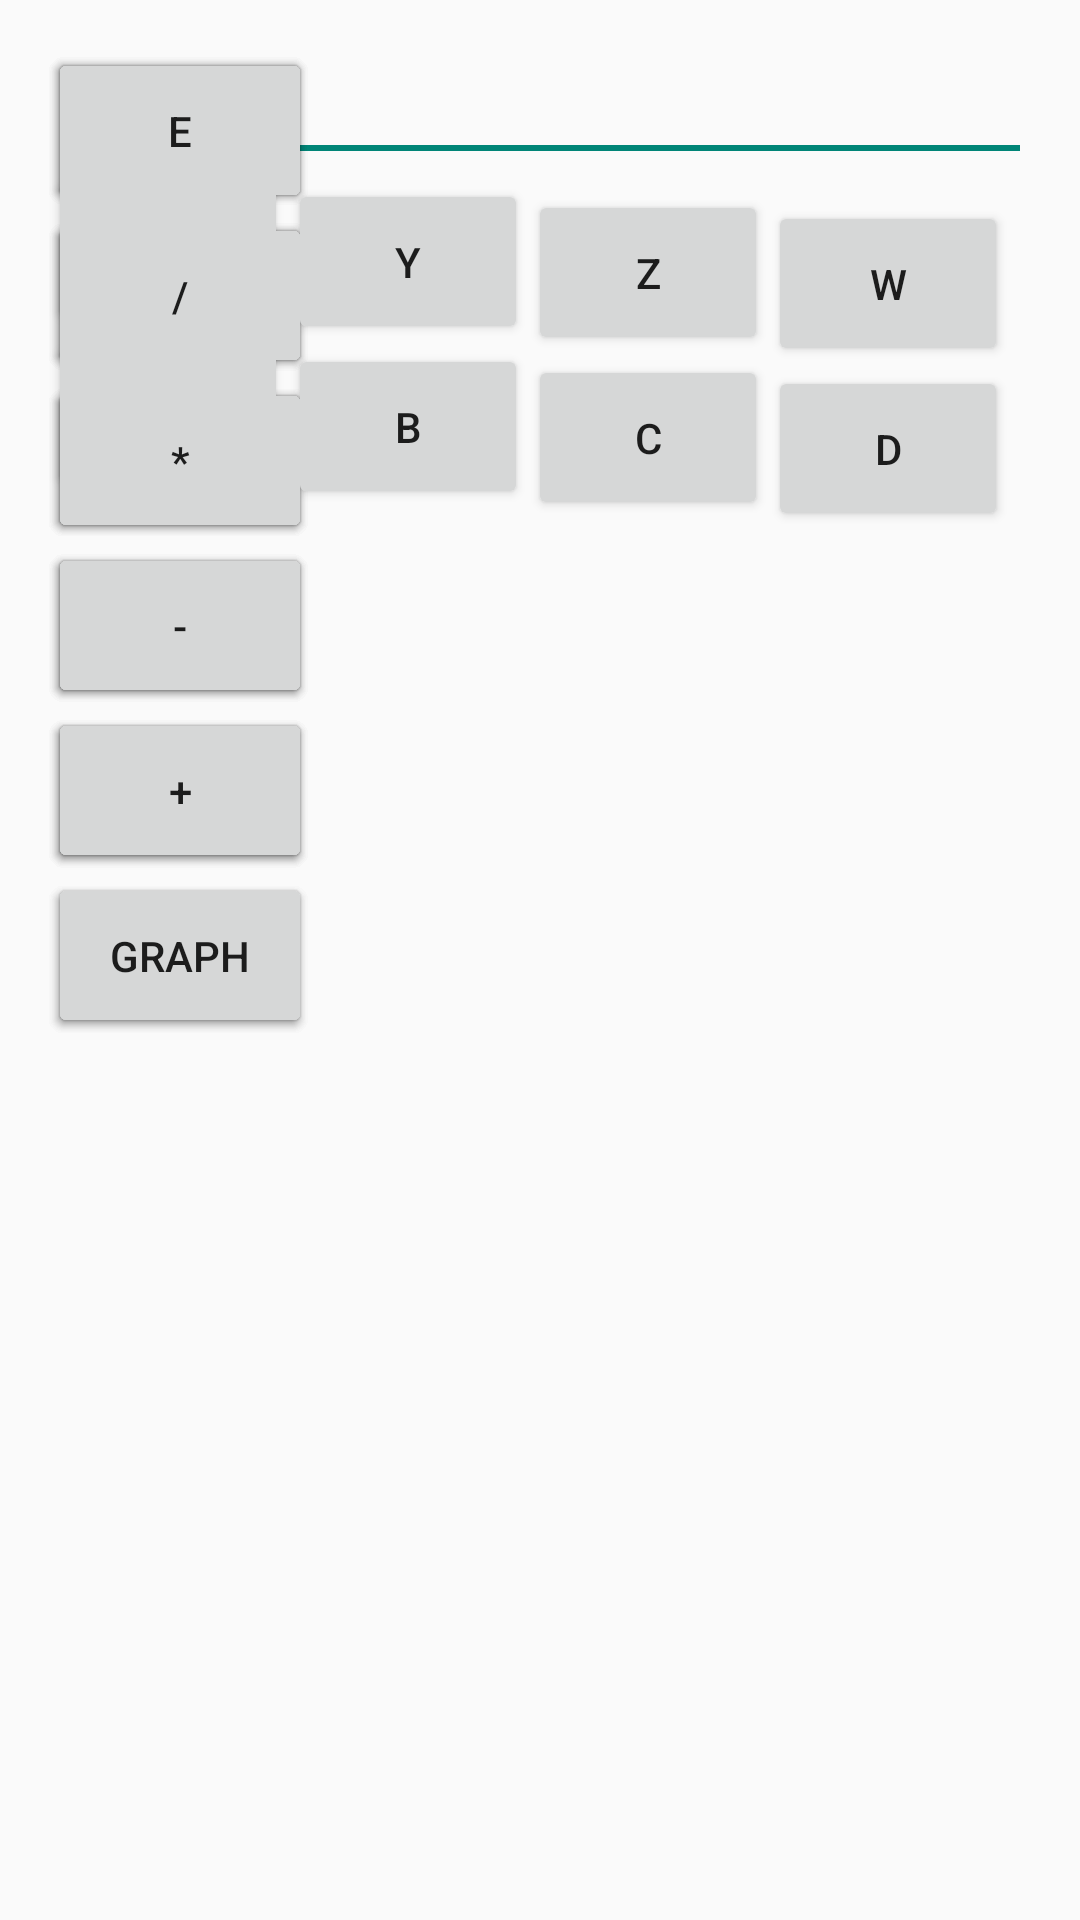

Produce the Android XML layout that renders to this screen, including the resource entries it uses.
<!-- AndroidManifest.xml: application theme Theme.AppCompat.Light.DarkActionBar -->
<!-- res/layout/activity_sist_ecua.xml -->
<RelativeLayout xmlns:android="http://schemas.android.com/apk/res/android"
    xmlns:tools="http://schemas.android.com/tools"
    android:layout_width="match_parent"
    android:layout_height="match_parent"
    android:paddingBottom="@dimen/activity_vertical_margin"
    android:paddingLeft="@dimen/activity_horizontal_margin"
    android:paddingRight="@dimen/activity_horizontal_margin"
    android:paddingTop="@dimen/activity_vertical_margin"
    tools:context="ug.mathe.SistEcuaActivity" >

    <EditText
        android:id="@+id/txtexpr"
        android:layout_width="wrap_content"
        android:layout_height="wrap_content"
        android:layout_alignParentLeft="true"
        android:layout_alignParentRight="true"
        android:layout_alignParentTop="true"
        android:ems="10"
        android:inputType="none"
        android:text="@string/vacio"
        android:singleLine="true"
         >

        <requestFocus />
    </EditText>
    
        <Button
            android:id="@+id/btn_x"
            android:layout_width="80dp"
            android:layout_height="55dp"
            android:layout_marginTop="40dp"
            android:text="@string/btn_x" />
        
        <Button
            android:id="@+id/btn_y"
            android:layout_width="80dp"
            android:layout_height="55dp"
            android:layout_alignBaseline="@+id/btn_x"
            android:layout_alignBottom="@+id/btn_x"
            android:layout_toRightOf="@+id/btn_x"            
            android:text="@string/btn_y" />
        
        <Button
            android:id="@+id/btn_z"
            android:layout_width="80dp"
            android:layout_height="55dp"
            android:layout_alignBaseline="@+id/btn_y"
            android:layout_alignBottom="@+id/btn_y"
            android:layout_toRightOf="@+id/btn_y"            
            android:text="@string/btn_z" />        
    
        <Button
            android:id="@+id/btn_w"
            android:layout_width="80dp"
            android:layout_height="55dp"
            android:layout_alignBaseline="@+id/btn_z"
            android:layout_alignBottom="@+id/btn_z"
            android:layout_toRightOf="@+id/btn_z"            
            android:text="@string/btn_w" />        
        <Button
            android:id="@+id/btn_a"
            android:layout_width="80dp"
            android:layout_height="55dp"
            android:layout_alignLeft="@+id/btn_x"
            android:layout_alignRight="@+id/btn_x"
            android:layout_below="@+id/btn_x"            
            android:text="@string/btn_a" />
        
        <Button
            android:id="@+id/btn_b"
            android:layout_width="80dp"
            android:layout_height="55dp"
            android:layout_alignLeft="@+id/btn_y"
            android:layout_alignRight="@+id/btn_y"
            android:layout_below="@+id/btn_y"  
            android:text="@string/btn_b" />
        
        <Button
            android:id="@+id/btn_c"
            android:layout_width="80dp"
            android:layout_height="55dp"
            android:layout_alignLeft="@+id/btn_z"
            android:layout_alignRight="@+id/btn_z"
            android:layout_below="@+id/btn_z"  
            android:text="@string/btn_c" />   
            
        <Button
            android:id="@+id/btn_d"
            android:layout_width="80dp"
            android:layout_height="55dp"
            android:layout_alignLeft="@+id/btn_w"
            android:layout_alignRight="@+id/btn_w"
            android:layout_below="@+id/btn_w"  
            android:text="@string/btn_d" />
        
        <Button
            android:id="@+id/btn_parizq"
            android:layout_width="wrap_content"
            android:layout_height="55dp"
            android:layout_alignLeft="@+id/btn_sen"
            android:layout_alignRight="@+id/btn_sen"
            android:layout_below="@+id/btn_sen"
            android:text="@string/btn_parizq" /> 
            
        <Button
            android:id="@+id/btn_parder"
            android:layout_width="wrap_content"
            android:layout_height="55dp"
            android:layout_below="@+id/btn_cos"
            android:layout_alignLeft="@+id/btn_cos"
            android:layout_alignRight="@+id/btn_cos"
            android:text="@string/btn_parder" />
        
        <Button
            android:id="@+id/btn_eleva"
            android:layout_width="wrap_content"
            android:layout_height="55dp"
            android:layout_below="@+id/btn_tan"
            android:layout_alignLeft="@+id/btn_tan"
            android:layout_alignRight="@+id/btn_tan"
            android:text="@string/btn_eleva" />
        
        <Button
            android:id="@+id/btn_e"
            android:layout_width="wrap_content"
            android:layout_height="55dp"
            android:layout_below="@+id/btn_ln"
            android:layout_alignLeft="@+id/btn_ln"
            android:layout_alignRight="@+id/btn_ln"
            android:text="@string/btn_e" />        
    
        <Button
            android:id="@+id/btn_7"
            android:layout_width="wrap_content"
            android:layout_height="55dp"
            android:layout_below="@+id/btn_parizq"  
            android:layout_alignLeft="@+id/btn_parizq"
            android:layout_alignRight="@+id/btn_parizq"          
            android:text="@string/btn_7" />

        <Button
            android:id="@+id/btn_8"
            android:layout_width="wrap_content"
            android:layout_height="55dp"
            android:layout_below="@+id/btn_parder"  
            android:layout_alignLeft="@+id/btn_parder"
            android:layout_alignRight="@+id/btn_parder"     
            android:text="@string/btn_8" />
        
        <Button
            android:id="@+id/btn_9"
            android:layout_width="wrap_content"
            android:layout_height="55dp"
            android:layout_below="@+id/btn_eleva"  
            android:layout_alignLeft="@+id/btn_eleva"
            android:layout_alignRight="@+id/btn_eleva"  
            android:text="@string/btn_9" />
        
        <Button
            android:id="@+id/btn_division"
            android:layout_width="wrap_content"
            android:layout_height="55dp"
            android:layout_below="@+id/btn_e"  
            android:layout_alignLeft="@+id/btn_e"
            android:layout_alignRight="@+id/btn_e"
            android:text="@string/btn_division" />        

        <Button
            android:id="@+id/btn_4"
            android:layout_width="wrap_content"
            android:layout_height="55dp"
            android:layout_alignLeft="@+id/btn_7"
            android:layout_alignRight="@+id/btn_7"
            android:layout_below="@+id/btn_7"
            android:text="@string/btn_4" />

        <Button
            android:id="@+id/btn_5"
            android:layout_width="wrap_content"
            android:layout_height="55dp"
            android:layout_alignLeft="@+id/btn_8"
            android:layout_alignRight="@+id/btn_8"
            android:layout_below="@+id/btn_8"
            android:text="@string/btn_5" />

        <Button
            android:id="@+id/btn_6"
            android:layout_width="wrap_content"
            android:layout_height="55dp"
            android:layout_alignLeft="@+id/btn_9"
            android:layout_alignRight="@+id/btn_9"
            android:layout_below="@+id/btn_9"
            android:text="@string/btn_6" />
        
        <Button
            android:id="@+id/btn_multiplicacion"
            android:layout_width="wrap_content"
            android:layout_height="55dp"
            android:layout_alignLeft="@+id/btn_division"
            android:layout_alignRight="@+id/btn_division"
            android:layout_below="@+id/btn_division"
            android:text="@string/btn_multiplicacion" />        

        <Button
            android:id="@+id/btn_1"
            android:layout_width="wrap_content"
            android:layout_height="55dp"
            android:layout_alignLeft="@+id/btn_4"
            android:layout_alignRight="@+id/btn_4"
            android:layout_below="@+id/btn_4"
            android:text="@string/btn_1" />

        <Button
            android:id="@+id/btn_2"
            android:layout_width="wrap_content"
            android:layout_height="55dp"
            android:layout_alignLeft="@+id/btn_5"
            android:layout_alignRight="@+id/btn_5"
            android:layout_below="@+id/btn_5"
            android:text="@string/btn_2" />

        <Button
            android:id="@+id/btn_3"
            android:layout_width="wrap_content"
            android:layout_height="55dp"
            android:layout_alignLeft="@+id/btn_6"
            android:layout_alignRight="@+id/btn_6"
            android:layout_below="@+id/btn_6"
            android:text="@string/btn_3" />
        
        <Button
            android:id="@+id/btn_resta"
            android:layout_width="wrap_content"
            android:layout_height="55dp"
            android:layout_alignLeft="@+id/btn_multiplicacion"
            android:layout_alignRight="@+id/btn_multiplicacion"
            android:layout_below="@+id/btn_multiplicacion"
            android:text="@string/btn_resta" />        

        <Button
            android:id="@+id/btn_punto"
            android:layout_width="wrap_content"
            android:layout_height="55dp"
            android:layout_alignLeft="@+id/btn_1"
            android:layout_alignRight="@+id/btn_1"
            android:layout_below="@+id/btn_1"
            android:text="@string/btn_punto" />

        <Button
            android:id="@+id/btn_0"
            android:layout_width="wrap_content"
            android:layout_height="55dp"
            android:layout_alignLeft="@+id/btn_2"
            android:layout_alignRight="@+id/btn_2"
            android:layout_below="@+id/btn_2"
            android:text="@string/btn_0" />

        <Button
            android:id="@+id/btn_igual"
            android:layout_width="wrap_content"
            android:layout_height="55dp"
            android:layout_alignLeft="@+id/btn_3"
            android:layout_alignRight="@+id/btn_3"
            android:layout_below="@+id/btn_3"
            android:text="@string/btn_igual" />

        <Button
            android:id="@+id/btn_suma"
            android:layout_width="wrap_content"
            android:layout_height="55dp"
            android:layout_alignLeft="@+id/btn_resta"
            android:layout_alignRight="@+id/btn_resta"
            android:layout_below="@+id/btn_resta"
            android:text="@string/btn_suma" />
        
        <Button
            android:id="@+id/btn_solve"
            android:layout_width="wrap_content"
            android:layout_height="55dp"
            android:layout_alignLeft="@+id/btn_punto"
            android:layout_alignRight="@+id/btn_0"
            android:layout_below="@+id/btn_punto"
            android:text="@string/btn_solve" />
        
        <Button
            android:id="@+id/btn_diff"
            android:layout_width="wrap_content"
            android:layout_height="55dp"
            android:layout_alignLeft="@+id/btn_igual"
            android:layout_alignRight="@+id/btn_igual"
            android:layout_below="@+id/btn_igual"
            android:text="@string/btn_diff" />        
        
        <Button
            android:id="@+id/btn_graph"
            android:layout_width="wrap_content"
            android:layout_height="55dp"
            android:layout_alignLeft="@+id/btn_suma"
            android:layout_alignRight="@+id/btn_suma"
            android:layout_below="@+id/btn_igual"
            android:text="@string/btn_graph" />         


</RelativeLayout>
<!-- resources referenced by this layout -->
<resources>
  <dimen name="activity_horizontal_margin">16dp</dimen>
  <dimen name="activity_vertical_margin">16dp</dimen>
  <string name="btn_0">0</string>
  <string name="btn_1">1</string>
  <string name="btn_2">2</string>
  <string name="btn_3">3</string>
  <string name="btn_4">4</string>
  <string name="btn_5">5</string>
  <string name="btn_6">6</string>
  <string name="btn_7">7</string>
  <string name="btn_8">8</string>
  <string name="btn_9">9</string>
  <string name="btn_a">a</string>
  <string name="btn_b">b</string>
  <string name="btn_c">c</string>
  <string name="btn_d">d</string>
  <string name="btn_diff">diff</string>
  <string name="btn_division">/</string>
  <string name="btn_e">e</string>
  <string name="btn_eleva">^</string>
  <string name="btn_graph">graph</string>
  <string name="btn_igual">=</string>
  <string name="btn_multiplicacion">*</string>
  <string name="btn_parder">)</string>
  <string name="btn_parizq">(</string>
  <string name="btn_punto">.</string>
  <string name="btn_resta">-</string>
  <string name="btn_solve">solve</string>
  <string name="btn_suma">+</string>
  <string name="btn_w">w</string>
  <string name="btn_x">x</string>
  <string name="btn_y">y</string>
  <string name="btn_z">z</string>
  <string name="vacio" />
</resources>
